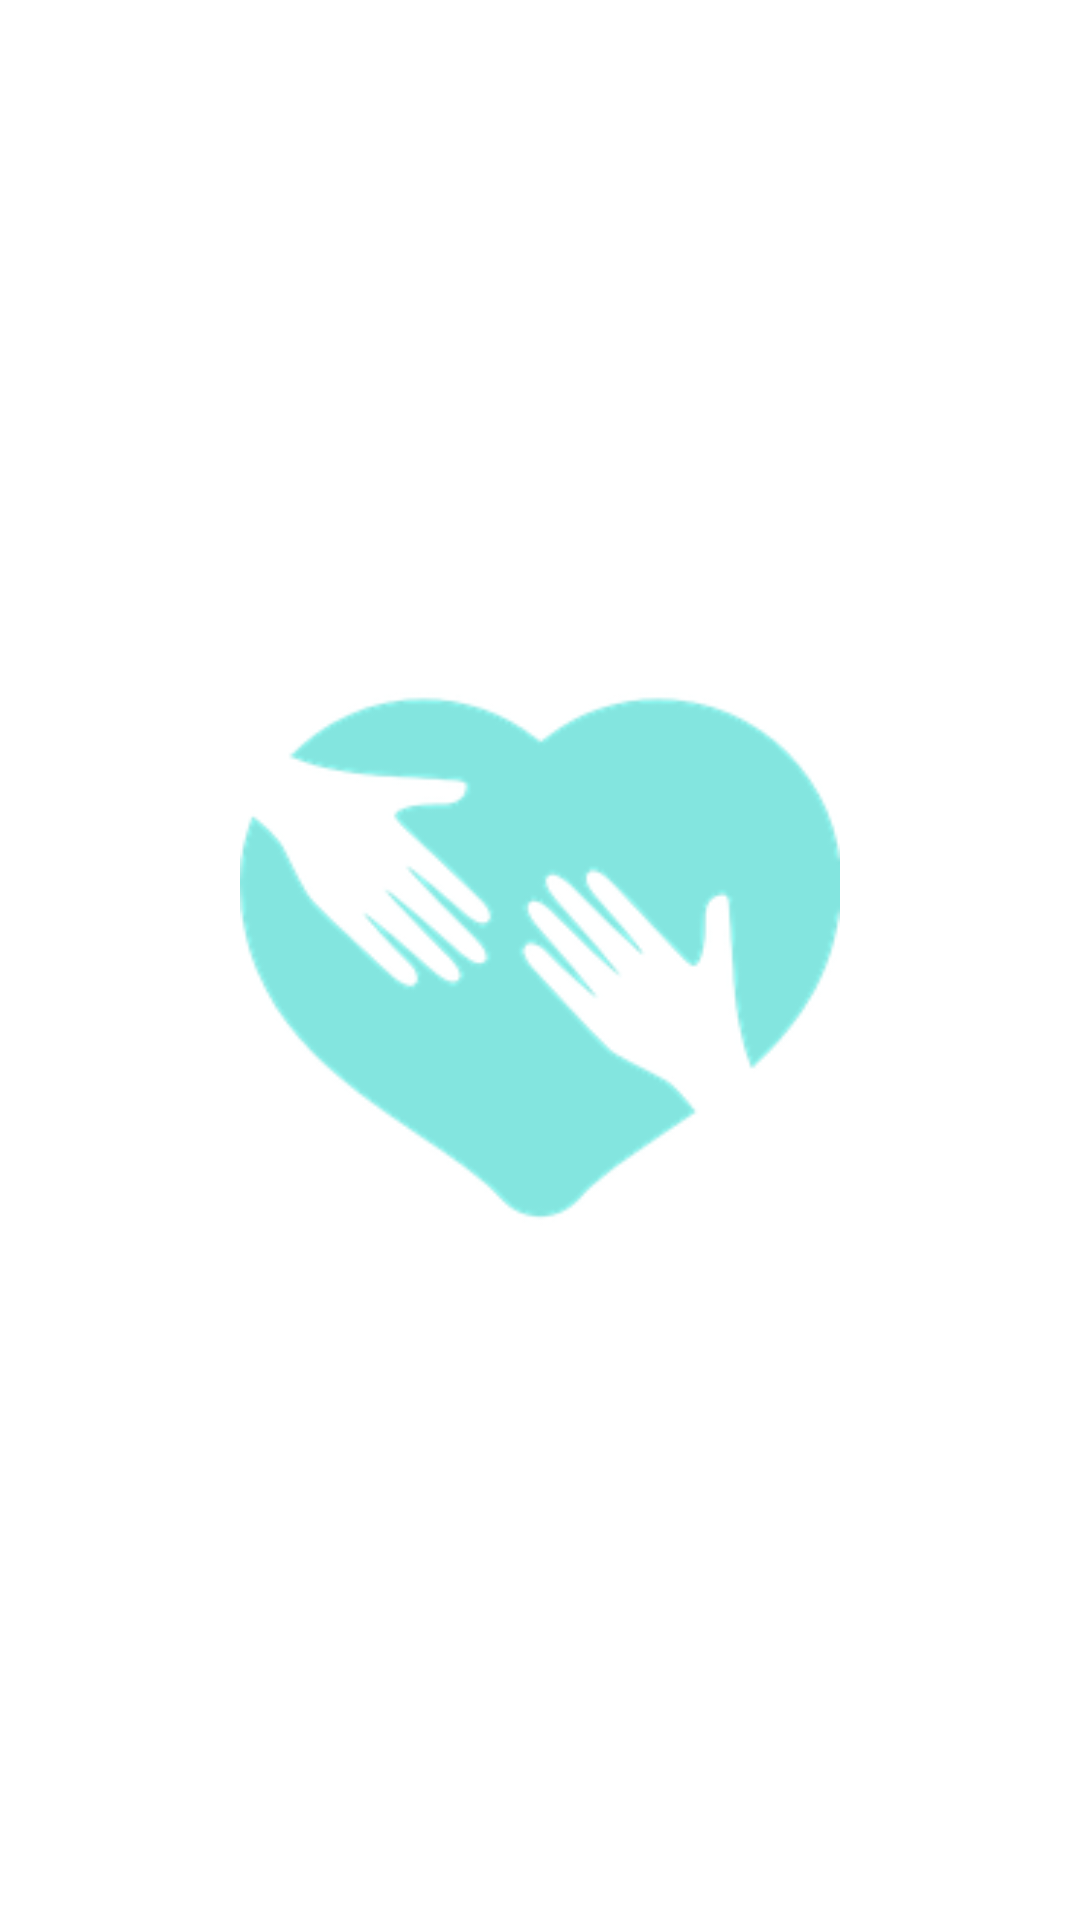

Here is an Android app screen rendered from its layout file. Give the layout XML and the strings, colors and styles it references.
<!-- AndroidManifest.xml: application theme Theme.ProfileUI -->
<!-- res/layout/activity_splashscreen.xml -->
<?xml version="1.0" encoding="utf-8"?>
<androidx.constraintlayout.widget.ConstraintLayout xmlns:android="http://schemas.android.com/apk/res/android"
    xmlns:app="http://schemas.android.com/apk/res-auto"
    xmlns:tools="http://schemas.android.com/tools"
    android:layout_width="match_parent"
    android:layout_height="match_parent"
    android:theme="@style/Theme.AppCompat.DayNight.NoActionBar"

    tools:context=".splashscreen">

    <ImageView
        android:id="@+id/imageViewsplash"
        android:layout_width="200dp"
        android:layout_height="200dp"
        android:contentDescription="TODO"
        app:layout_constraintBottom_toBottomOf="parent"
        app:layout_constraintEnd_toEndOf="parent"
        app:layout_constraintStart_toStartOf="parent"

        app:layout_constraintTop_toTopOf="parent"
        app:srcCompat="@drawable/logo" />
</androidx.constraintlayout.widget.ConstraintLayout>
<!-- resources referenced by this layout -->
<resources>
  <!-- drawable logo: png bitmap (drawable-v24, 20528 bytes) -->
  <style name="Theme.ProfileUI" parent="Theme.MaterialComponents.DayNight.NoActionBar">
          
          <item name="colorPrimary">@color/teal_200</item>
          <item name="colorPrimaryVariant">@color/purple_700</item>
          <item name="colorOnPrimary">@color/white</item>
          
          <item name="colorSecondary">@color/teal_200</item>
          <item name="colorSecondaryVariant">@color/teal_700</item>
          <item name="colorOnSecondary">@color/black</item>
          
          <item name="android:statusBarColor" tools:targetApi="l">?attr/colorPrimaryVariant</item>
          
      </style>
  <color name="teal_200">#FF03DAC5</color>
  <color name="purple_700">#FF000000</color>
  <color name="white">#FFFFFFFF</color>
  <color name="teal_700">#FF018786</color>
  <color name="black">#FF000000</color>
</resources>
